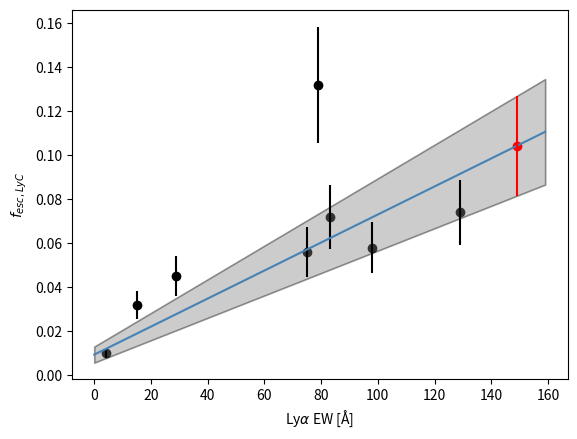

Write the Python code that produced this figure.
from scipy.optimize import curve_fit
import numpy as np
import pylab
import matplotlib.pyplot as plt
import math
# DATA


################################################################################
def Function(x,a1,a2):
  """
    Function for the equation of the line that will be fitted to the data.
  """
  return a1*x + a2

xs = pylab.array([79, 129, 83, 98, 75, 29, 15, 4])                        # Equivalent Width
ys = pylab.array([0.132, 0.074, 0.072, 0.058, 0.056, 0.045, 0.032, 0.01]) # Escape Fraction
ys_err = 0.2*ys                                                           #Error in Escape Fraction
p2 = pylab.polyfit(xs, ys, 1.0)
p = pylab.poly1d(p2)
params = p.coefficients                                                   # initial estimation for parameters from polyfit
pfit, pcov = curve_fit(Function, xs,ys,p0=params,sigma=ys_err)
error = [] # Empty error array
for i in range(len(pfit)): # Let's sample each individual parameter used
  try:
    error.append(np.absolute(pcov[i][i])**0.5)
  except:
    error.append(0.00)
BFP = pfit  # Best fit parameters
err_BFP = np.array(error) # Errors on best fit parameters

###### Print out the results for the best fit
print ('Function: y = (%s+-%s)x  + (%s+-%s)' %(round(BFP[0],5),round(err_BFP[0],5),round(BFP[1],5),round(err_BFP[1],5)))
# Show these on the plot as well
a1, a2, = BFP[0], BFP[1]
xdata = [i for i in range(0,160)]
data = [Function(i,a1,a2) for i in xdata]
data_min = [Function(i,a1-err_BFP[0],a2-err_BFP[1]) for i in xdata]
data_max = [Function(i,a1+err_BFP[0],a2+err_BFP[1]) for i in xdata]

################################################################################
plt.figure("Fesc_LyC")
plt.scatter(xs, ys, color='black')
plt.errorbar(xs, ys, yerr=ys_err, ls = 'none', color='black')
plt.plot(xdata, data, color='steelblue')
plt.fill_between(xdata, data_min, data_max, alpha=0.4, color = "grey", edgecolor = "black", linewidth = 1.2)
plt.scatter(148.9705, Function(148.9705,a1,a2), color='red')
err_up = Function(148.9705, a1+err_BFP[0], a2+err_BFP[1])
err_down = Function(148.9705, a1-err_BFP[0], a2-err_BFP[1])
err = [(err_up-err_down)*0.5]
plt.errorbar([148.9705], [Function(148.9705,a1,a2)], yerr=err , color='red', ls='none')
plt.xlabel(r'Ly$\alpha$ EW [Å]')
plt.ylabel(r'$f_{esc,LyC}$')
#plt.legend()
plt.show()